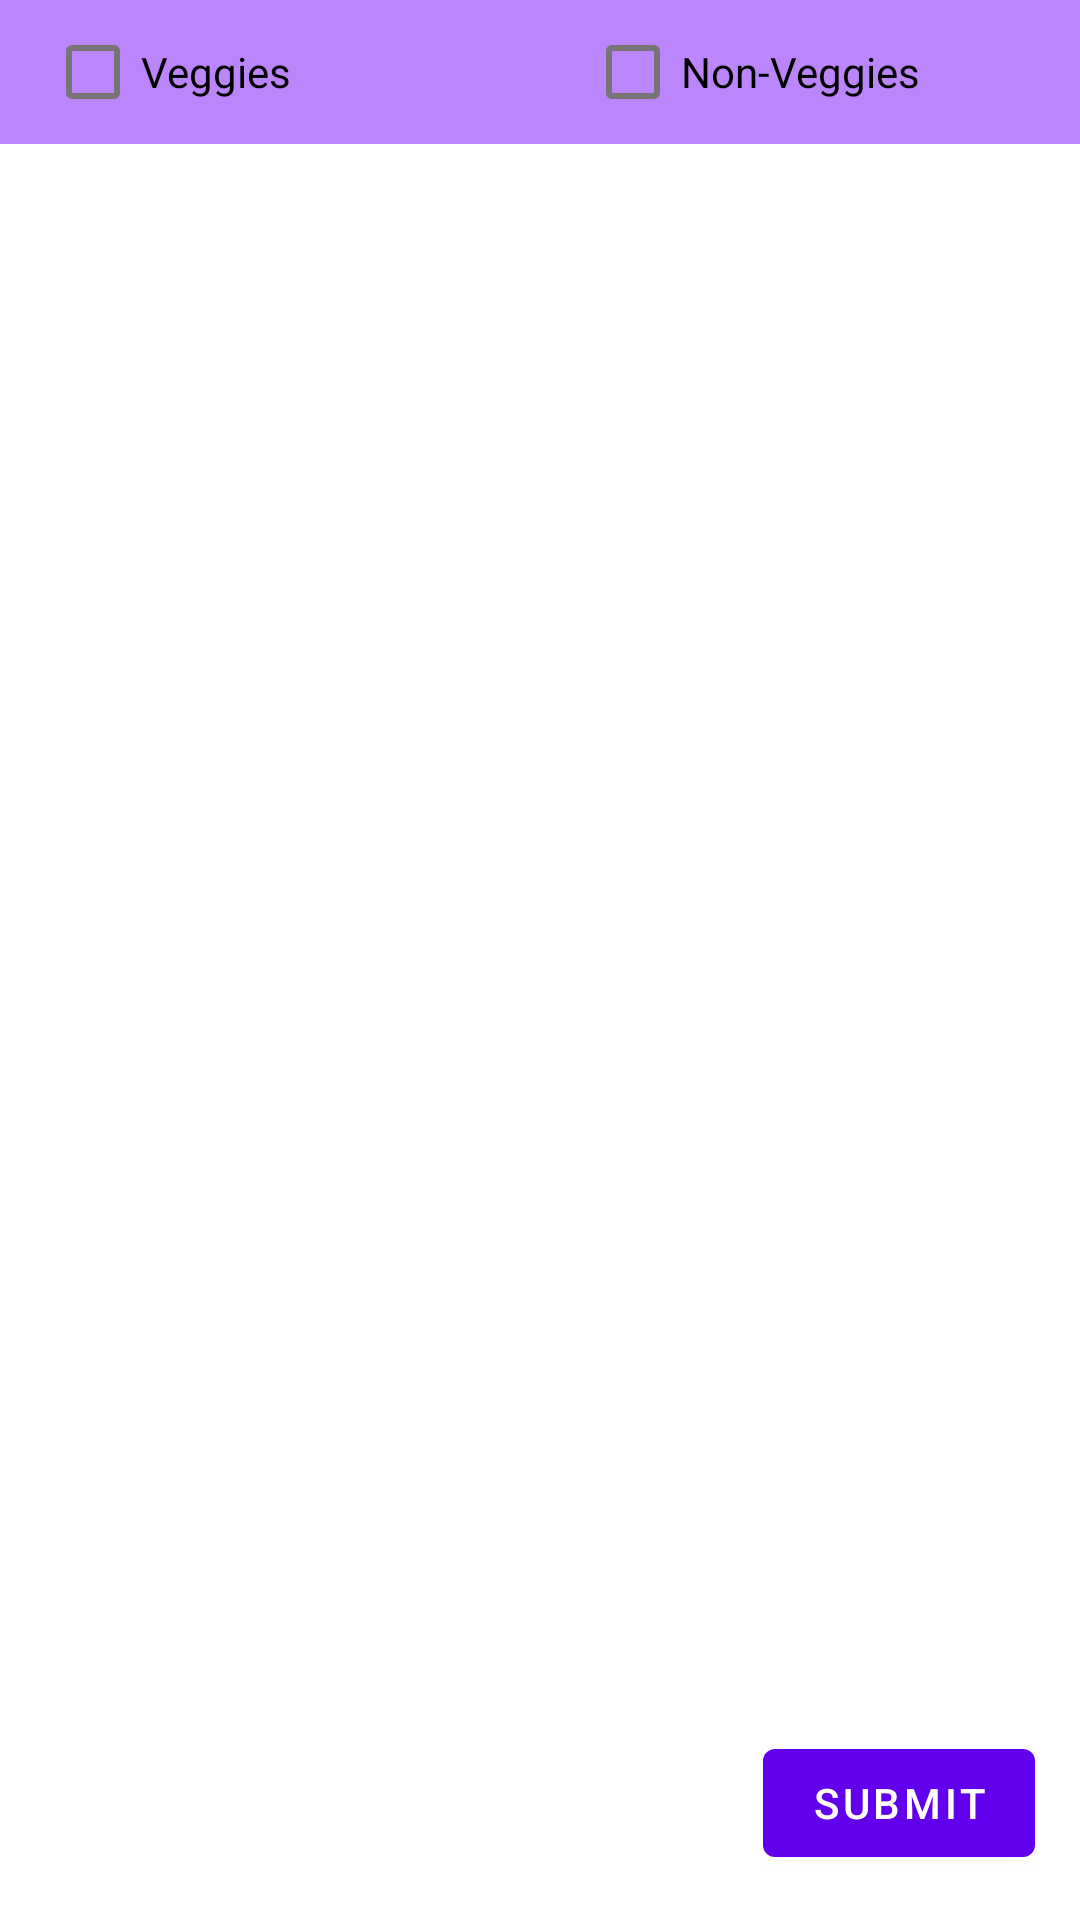

Android layout source for this screen:
<!-- AndroidManifest.xml: application theme Theme.TruckersDelight -->
<!-- res/layout/fragment_menu.xml -->
<?xml version="1.0" encoding="utf-8"?>
<RelativeLayout xmlns:android="http://schemas.android.com/apk/res/android"
    xmlns:app="http://schemas.android.com/apk/res-auto"
    xmlns:tools="http://schemas.android.com/tools"
    android:layout_width="match_parent"
    android:layout_height="match_parent"
    tools:context=".menu.MenuFragment">

    <LinearLayout
        android:id="@+id/check_holder"
        android:layout_width="match_parent"
        android:layout_height="wrap_content"
        android:orientation="horizontal"
        android:background="@color/purple_200">

        <CheckBox
            android:layout_width="match_parent"
            android:layout_height="wrap_content"
            android:text="@string/veggies"
            android:id="@+id/veggies_check"
            android:layout_weight="1"
            android:layout_marginLeft="15dp"
            android:textColor="@color/green"/>

        <CheckBox
            android:layout_width="match_parent"
            android:layout_weight="1"
            android:layout_marginLeft="15dp"
            android:id="@+id/non_veggies_check"
            android:layout_height="wrap_content"
            android:text="@string/non_veggies"
            android:textColor="@color/red"/>


    </LinearLayout>

    <Button
        android:id="@+id/submit_button"
        android:layout_width="wrap_content"
        android:layout_height="wrap_content"
        android:text="@string/submit"
        android:layout_alignParentRight="true"
        android:layout_marginRight="15dp"
        android:layout_marginBottom="15dp"
        android:layout_alignParentBottom="true"
        android:layout_alignParentEnd="true"
        android:layout_marginEnd="15dp" />
    <androidx.recyclerview.widget.RecyclerView
        android:id="@+id/recyclerView"
        android:layout_below="@id/check_holder"
        android:layout_marginTop="10dp"
        android:layout_width="match_parent"
        android:layout_height="match_parent"/>

</RelativeLayout>
<!-- resources referenced by this layout -->
<resources>
  <string name="non_veggies">Non-Veggies</string>
  <string name="submit">Submit</string>
  <string name="veggies">Veggies</string>
  <style name="Theme.TruckersDelight" parent="Theme.MaterialComponents.Light">
          
          <item name="colorPrimary">@color/purple_500</item>
          <item name="colorPrimaryVariant">@color/purple_700</item>
          <item name="colorOnPrimary">@color/white</item>
          
          <item name="colorSecondary">@color/teal_200</item>
          <item name="colorSecondaryVariant">@color/teal_700</item>
          <item name="colorOnSecondary">@color/black</item>
          
          <item name="android:statusBarColor" tools:targetApi="l">?attr/colorPrimaryVariant</item>
          
  
          <item name="android:textColorPrimary">@color/red</item>
  
      </style>
  <!-- not gathered from this repository: default colours our renderer supplied (Android Studio template values) -->
  <color name="purple_200">#FFBB86FC</color>
  <color name="purple_500">#FF6200EE</color>
  <color name="purple_700">#FF3700B3</color>
  <color name="teal_200">#FF03DAC5</color>
  <color name="teal_700">#FF018786</color>
  <color name="black">#FF000000</color>
  <color name="white">#FFFFFFFF</color>
</resources>
